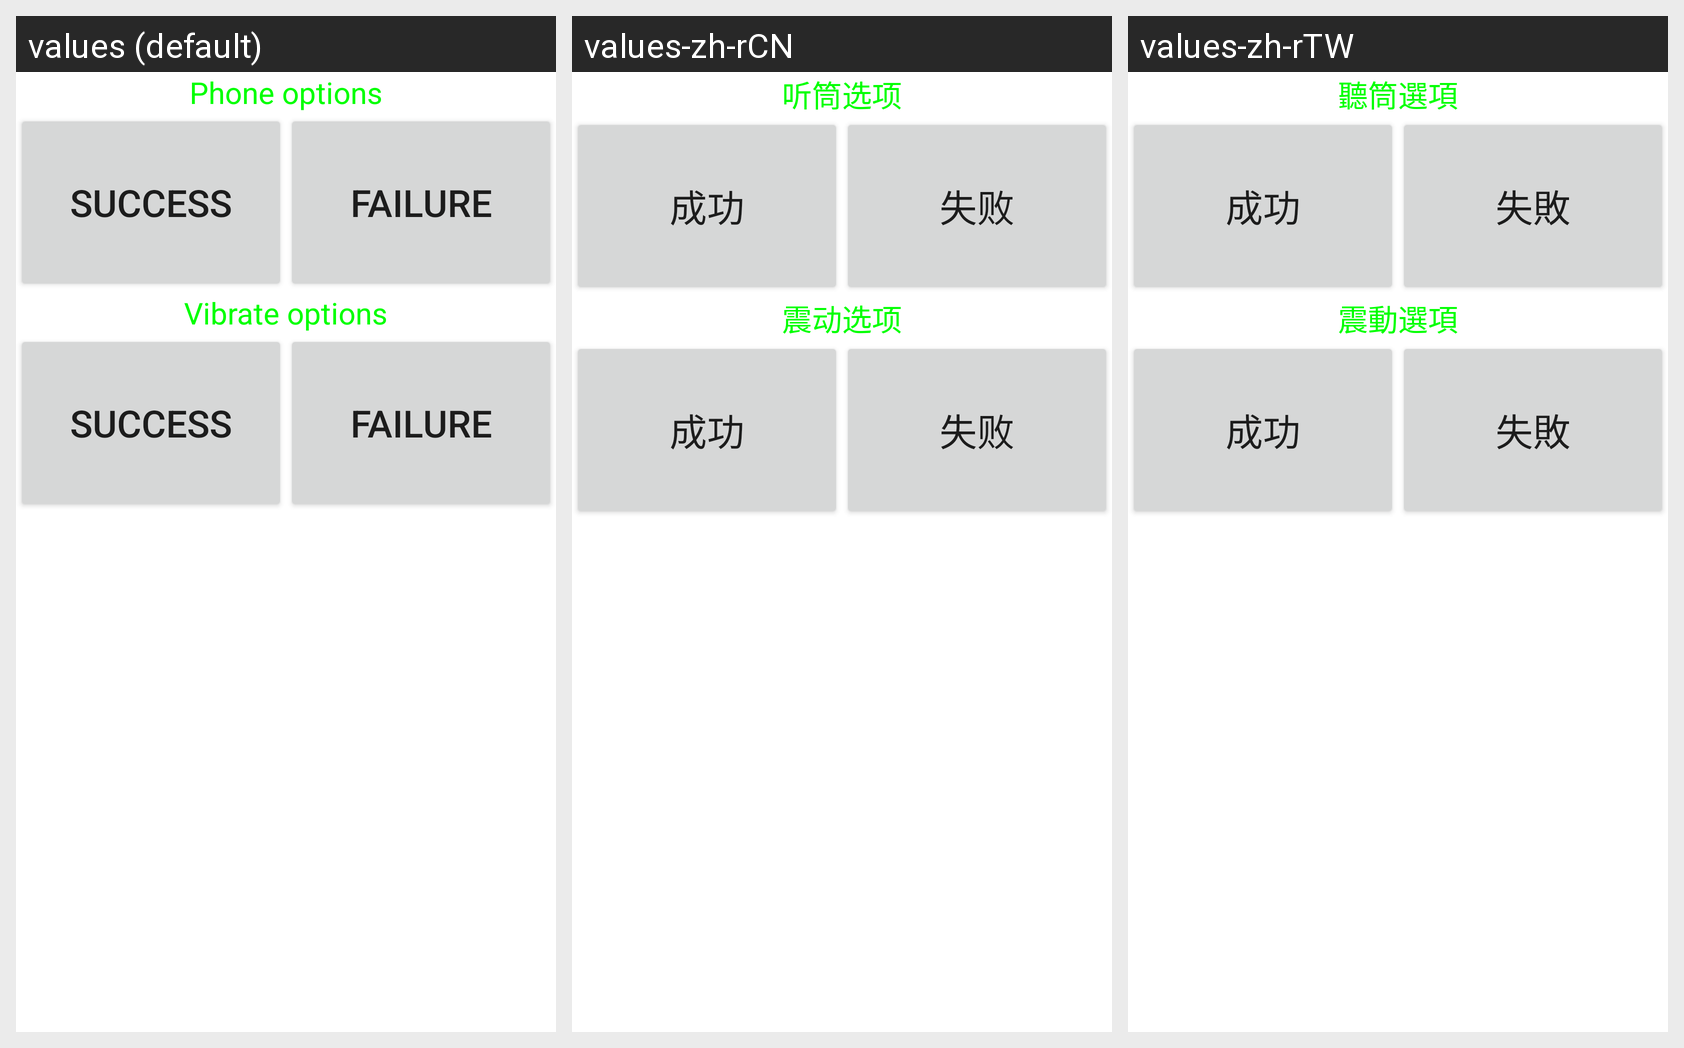

For this localized Android screen grid, give each drawn string resource with its value in every locale shown.
Android screen res/layout/earphone_vibrate.xml rendered under 3 locales, left to right: values (default), values-zh-rCN, values-zh-rTW. Device: Nexus 5 (rendered at 1080×1920; each locale shown at half size, 540×960, under a caption strip naming it); theme Theme.MaterialComponents.DayNight.NoActionBar.
Strings drawn on this screen, with the default value and each locale's value (text and hints the layout hard-codes, and strings that could not be matched under every locale, appear in the picture but are not listed):

Audio_operation
  values: Phone options
  values-zh-rCN: 听筒选项
  values-zh-rTW: 聽筒選項

Success
  values: Success
  values-zh-rCN: 成功
  values-zh-rTW: 成功

Failed
  values: Failure
  values-zh-rCN: 失败
  values-zh-rTW: 失敗

Vibrator_operation
  values: Vibrate options
  values-zh-rCN: 震动选项
  values-zh-rTW: 震動選項
